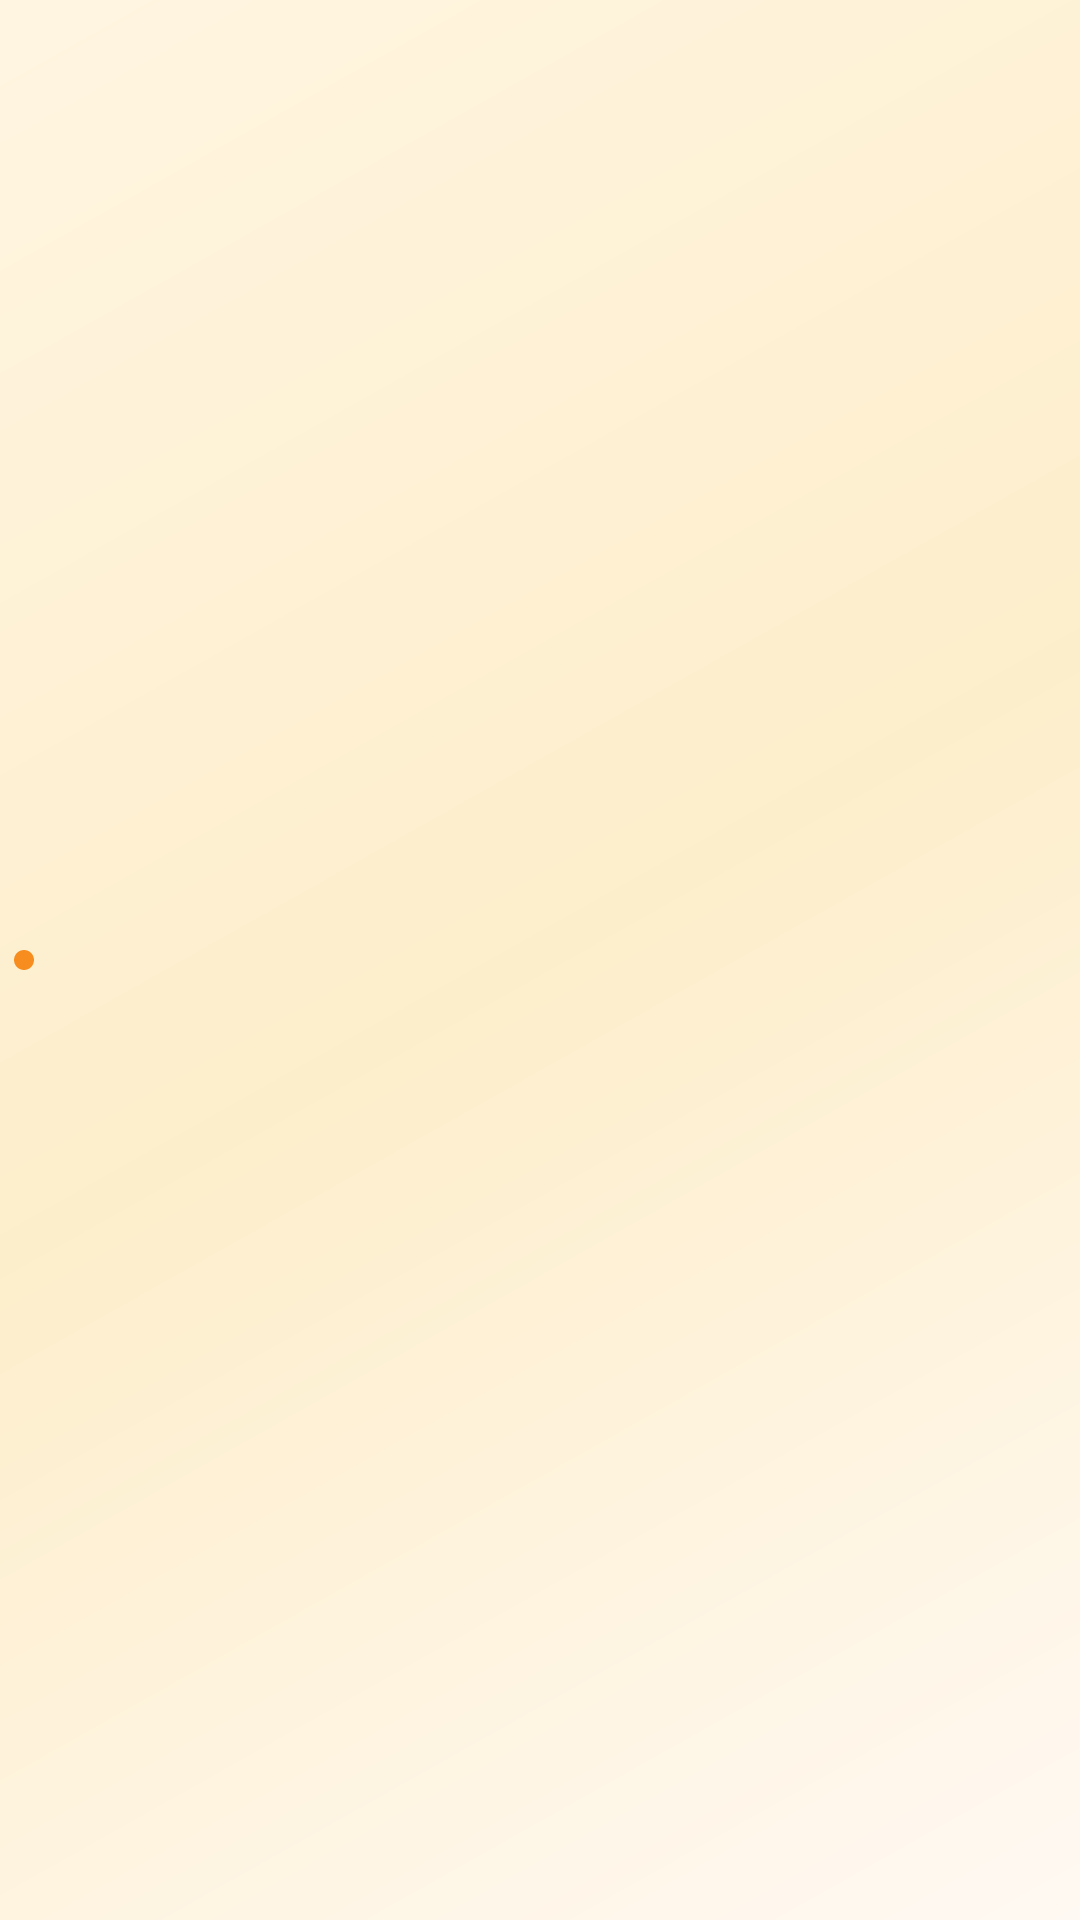

Write the Android layout XML for this screen, with the resource values it uses.
<!-- AndroidManifest.xml: application theme Theme.Test789 -->
<!-- res/layout/review_item.xml -->
<?xml version="1.0" encoding="utf-8"?>
<LinearLayout xmlns:android="http://schemas.android.com/apk/res/android"
    android:layout_width="match_parent"
    android:layout_height="wrap_content"
    xmlns:tools="http://schemas.android.com/tools"
    android:padding="4dp"
    android:gravity="center_vertical"
    android:orientation="horizontal"
    android:layout_marginTop="2dp">

    <ImageView
        android:layout_width="8dp"
        android:layout_height="8dp"
        android:layout_marginEnd="12dp"
        android:id="@+id/dot"
        android:src="@drawable/baseline_circle_24"/>

    <TextView
        android:id="@+id/feedback"
        android:layout_width="0dp"
        android:layout_height="wrap_content"
        android:layout_weight="1"
        tools:text="First review"
        android:textColor="@color/text"
        android:textSize="16sp"/>

</LinearLayout>
<!-- resources referenced by this layout -->
<resources>
  <color name="text">#333333</color>
  <!-- drawable baseline_circle_24 (drawable) -->
  <vector xmlns:android="http://schemas.android.com/apk/res/android"
      android:width="24dp"
      android:height="24dp"
      android:viewportWidth="24"
      android:viewportHeight="24">
  
      <path
          android:fillColor="@color/primary"
          android:pathData="M12,2C6.47,2 2,6.47 2,12s4.47,10 10,10 10,-4.47 10,-10S17.53,2 12,2z" />
  
  </vector>
  <style name="Theme.Test789" parent="Base.Theme.Test789" />
  <color name="primary">#F78C1F</color>
  <style name="Base.Theme.Test789" parent="Theme.Material3.DayNight.NoActionBar">
          
          <item name="colorPrimary">@color/primary</item>
          <item name="android:windowBackground">@drawable/window_bg</item>
      </style>
  <!-- drawable window_bg (drawable) -->
  <?xml version="1.0" encoding="utf-8"?>
  <shape xmlns:android="http://schemas.android.com/apk/res/android"
      android:shape="rectangle">
  
      <gradient android:angle="135"
          android:startColor="#FFF9F3"
          android:centerColor="#FDEECB"
          android:endColor="#FFF5E1"
          android:type="linear"/>
  </shape>
</resources>
